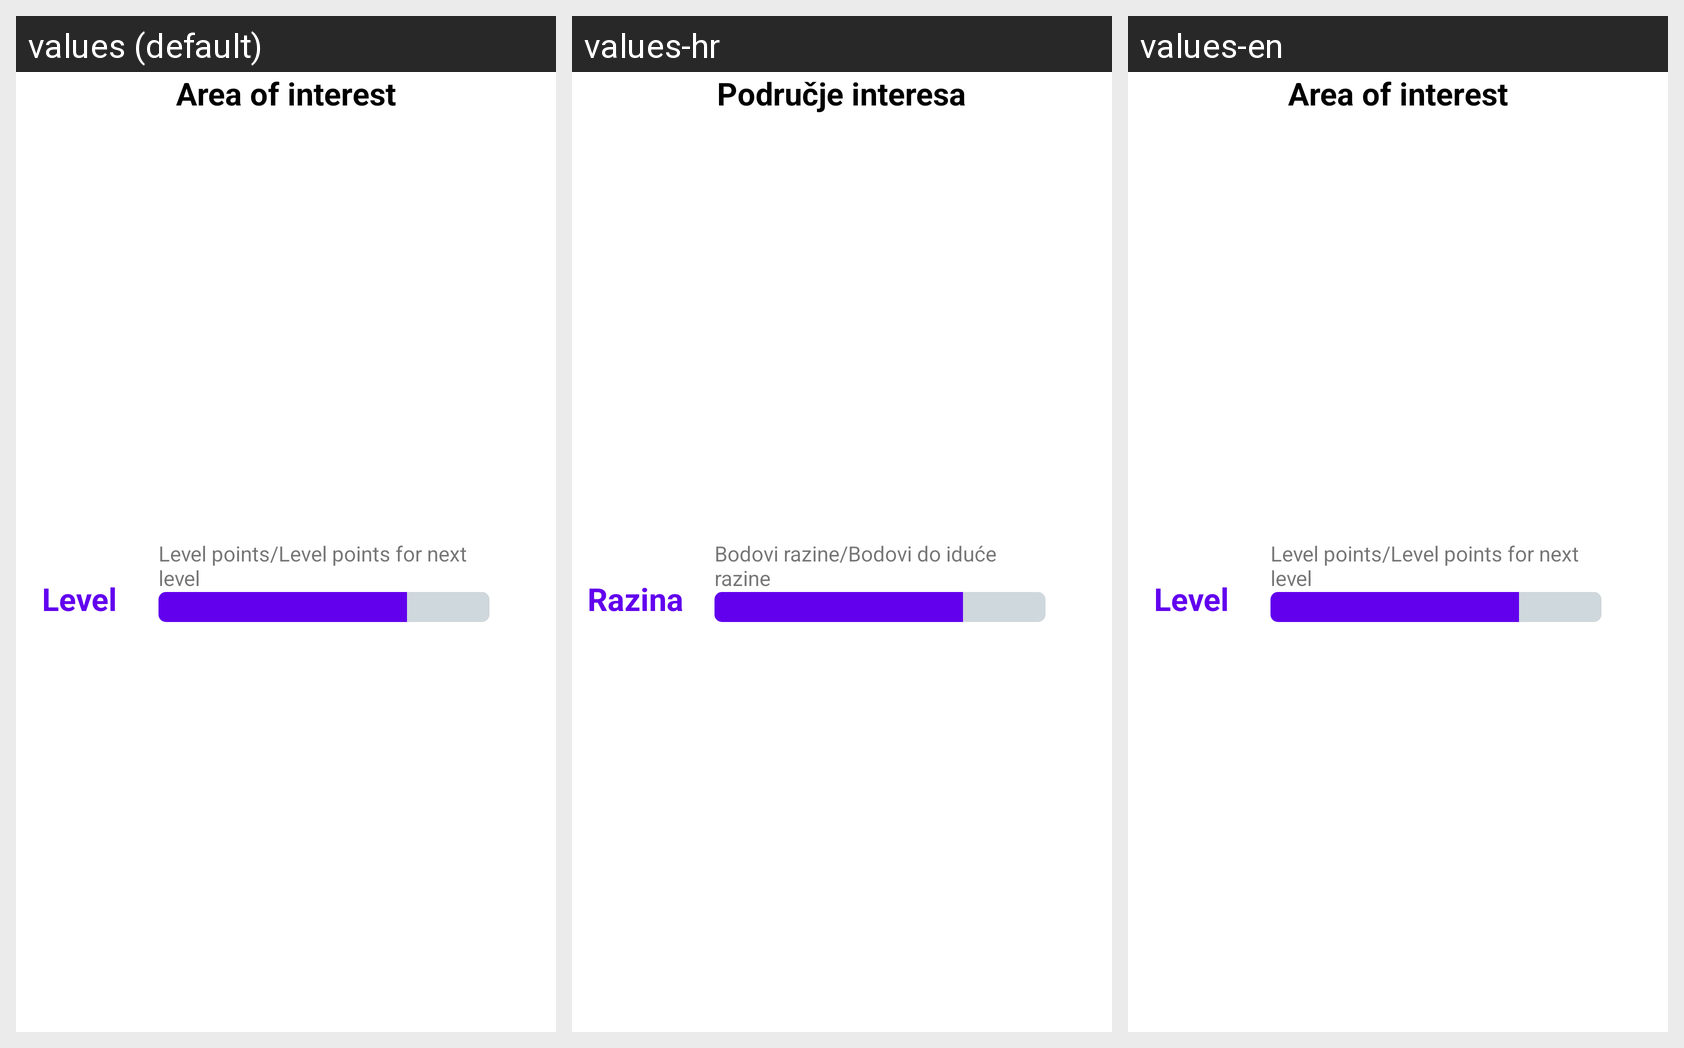

Locale-by-locale string values for the Android screen shown in this grid:
Android screen res/layout/edit_area_of_interest_list_item.xml rendered under 3 locales, left to right: values (default), values-hr, values-en. Device: Nexus 5 (rendered at 1080×1920; each locale shown at half size, 540×960, under a caption strip naming it); theme Theme.LMFAG.
Strings drawn on this screen, with the default value and each locale's value (text and hints the layout hard-codes, and strings that could not be matched under every locale, appear in the picture but are not listed):

area_of_interest
  values: Area of interest
  values-hr: Područje interesa
  values-en: Area of interest

level
  values: Level
  values-hr: Razina
  values-en: Level

level_points
  values: Level points/Level points for next level
  values-hr: Bodovi razine/Bodovi do iduće razine
  values-en: Level points/Level points for next level
